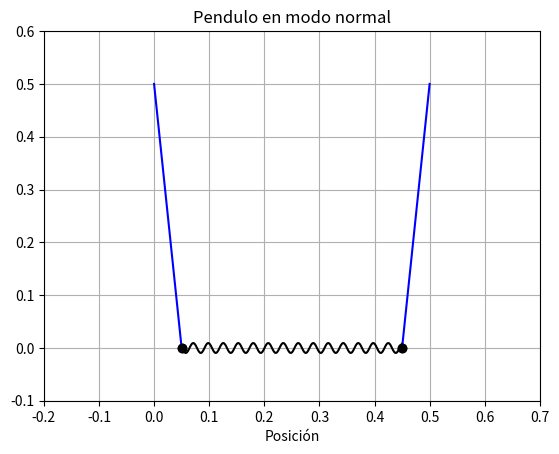

Write the Python code that produced this figure.
import numpy as np
from numpy import *
import matplotlib as mpl
import matplotlib.pyplot as plt
from matplotlib.widgets import Button, Slider
from functools import partial
from matplotlib.animation import FuncAnimation
from matplotlib import rc

rc('animation')

### PARAMETROS GLOBALES

G = 9.8066 # en mayus porque queda cte siempre

L_0 = 0.5

L = 0.5 # Longitud del pendulo en m

masa = 1.0

k_el = 0.9


### FRECUENCIAS DE CADA MODO ###

w1 = np.sqrt(G/L)

w2 = np.sqrt(G/L + 2*k_el/masa)

### FUNCIONES PRINCIPALES

def ecuacion_de_movimiento(longitud, amplitud_ini, t):
    pass
    # return amplitud_ini * np.sin( t * np.sqrt(G/longitud) )


def update(t):

    pass

### FIGURA PRINCIPAL

# fig, ax = plt.subplots()

# ax.set_xlim(-.2, .7)
# ax.set_ylim(-.1, .6)

# ax.set_xlabel('Posición')
# ax.set_title(f'Pendulo en modo {1}') # Despues veo como hacer para que el titulo represente bien el n° de modo

# with mpl.rc_context({'path.sketch': (5, 15, 1)}):
#     line1, = ax.plot([], [], color = 'black') # Esta une ambas masas, sería el resorte

# line2, = ax.plot([], [], 'b-')  # Pendulo masa izq
# line3, = ax.plot([], [], 'b-')  # Pendulo masa der

# plt.grid()

""" Intento de hacerlo un poco mas "automatizado" pero no salió (por ahora)
def func(frame, var1, var2):

    x = [var1[frame], 0.5 + var2[frame]]
    y = [0, 0]

    line1.set_data(x,y)

    line2.set_data([0, var1[frame]], [L, 0])
    line3.set_data([0, var2[frame]], [L, 0])

    return line1, line2, line3

def animate(var1, var2, t, w):
    ani = animation.FuncAnimation(
        fig, partial(func, var1, var2),
        frames=len(t), interval=2*np.pi/w, blit=True)
    plt.show()

### MODO 1 ###
    
t1 = np.linspace(0,2*pi/w1, 1024)

amp_ini = 0.05

psi_a1 = amp_ini * cos(w1*t1)
psi_b1 = psi_a1

animate(psi_a1, psi_b1, t1, w1)

plt.show()
"""

### Figura principal

fig, ax = plt.subplots()

ax.set_xlim(-.2, .7)
ax.set_ylim(-.1, .6)

ax.set_xlabel('Posición')
ax.set_title('Pendulo en modo normal') # Despues veo como hacer para que el titulo represente bien el n° de modo

with mpl.rc_context({'path.sketch': (5, 15, 1)}):
    line1, = ax.plot([], [], color = 'black') # Esta une ambas masas, sería el resorte
    
line2, = ax.plot([], [], 'b-')  # Pendulo masa izq
line3, = ax.plot([], [], 'b-')  # Pendulo masa der

masita1, = ax.plot([],color='black', marker='o')
masita2, = ax.plot([],color='black', marker='o')

plt.grid()


### Modo 1:

t1 = np.linspace(0,2*pi/w1, 512)

amp_ini = 0.05

def func_1(frame):

    psi_a1 = amp_ini * cos(w1*t1)
    psi_b1 = psi_a1

    var1 = psi_a1
    var2 = psi_b1

    masita1.set_data([var1[frame]], [0,0])
    masita2.set_data([0.5 + var2[frame]], [0,0])

    x = [var1[frame], 0.5 + var2[frame]]
    y = [0, 0]

    line1.set_data(x,y)

    line2.set_data([0, var1[frame]], [L, 0])
    line3.set_data([0.5, 0.5 + var2[frame]], [L, 0])

    return line1, line2, line3, masita1, masita2

# ani1 = FuncAnimation(fig, func_1, frames=len(t1),
                    #  interval= 2*pi/w1, blit=True)

# plt.show()

### Modo 2:

t2 = np.linspace(0,2*pi/w2, 256)

amp_ini = 0.05

psi_a2 = amp_ini * cos(w2*t2)
psi_b2 = -psi_a2

var1 = psi_a2
var2 = psi_b2

def func_2(frame):

    x = [var1[frame], 0.5 + var2[frame]]
    y = [0, 0]

    line1.set_data(x,y) # Dibuja el resorte entre masitas

    line2.set_data([0, var1[frame]], [L, 0])
    line3.set_data([0.5, 0.5 + var2[frame]], [L, 0])

    masita1.set_data([var1[frame]], [0,0])
    masita2.set_data([0.5 + var2[frame]], [0,0])

    return line1, line2, line3, masita1, masita2

ani2 = FuncAnimation(fig, func_2, frames=len(t2),
                     interval= 2*pi/w2, blit=True)

plt.show()
